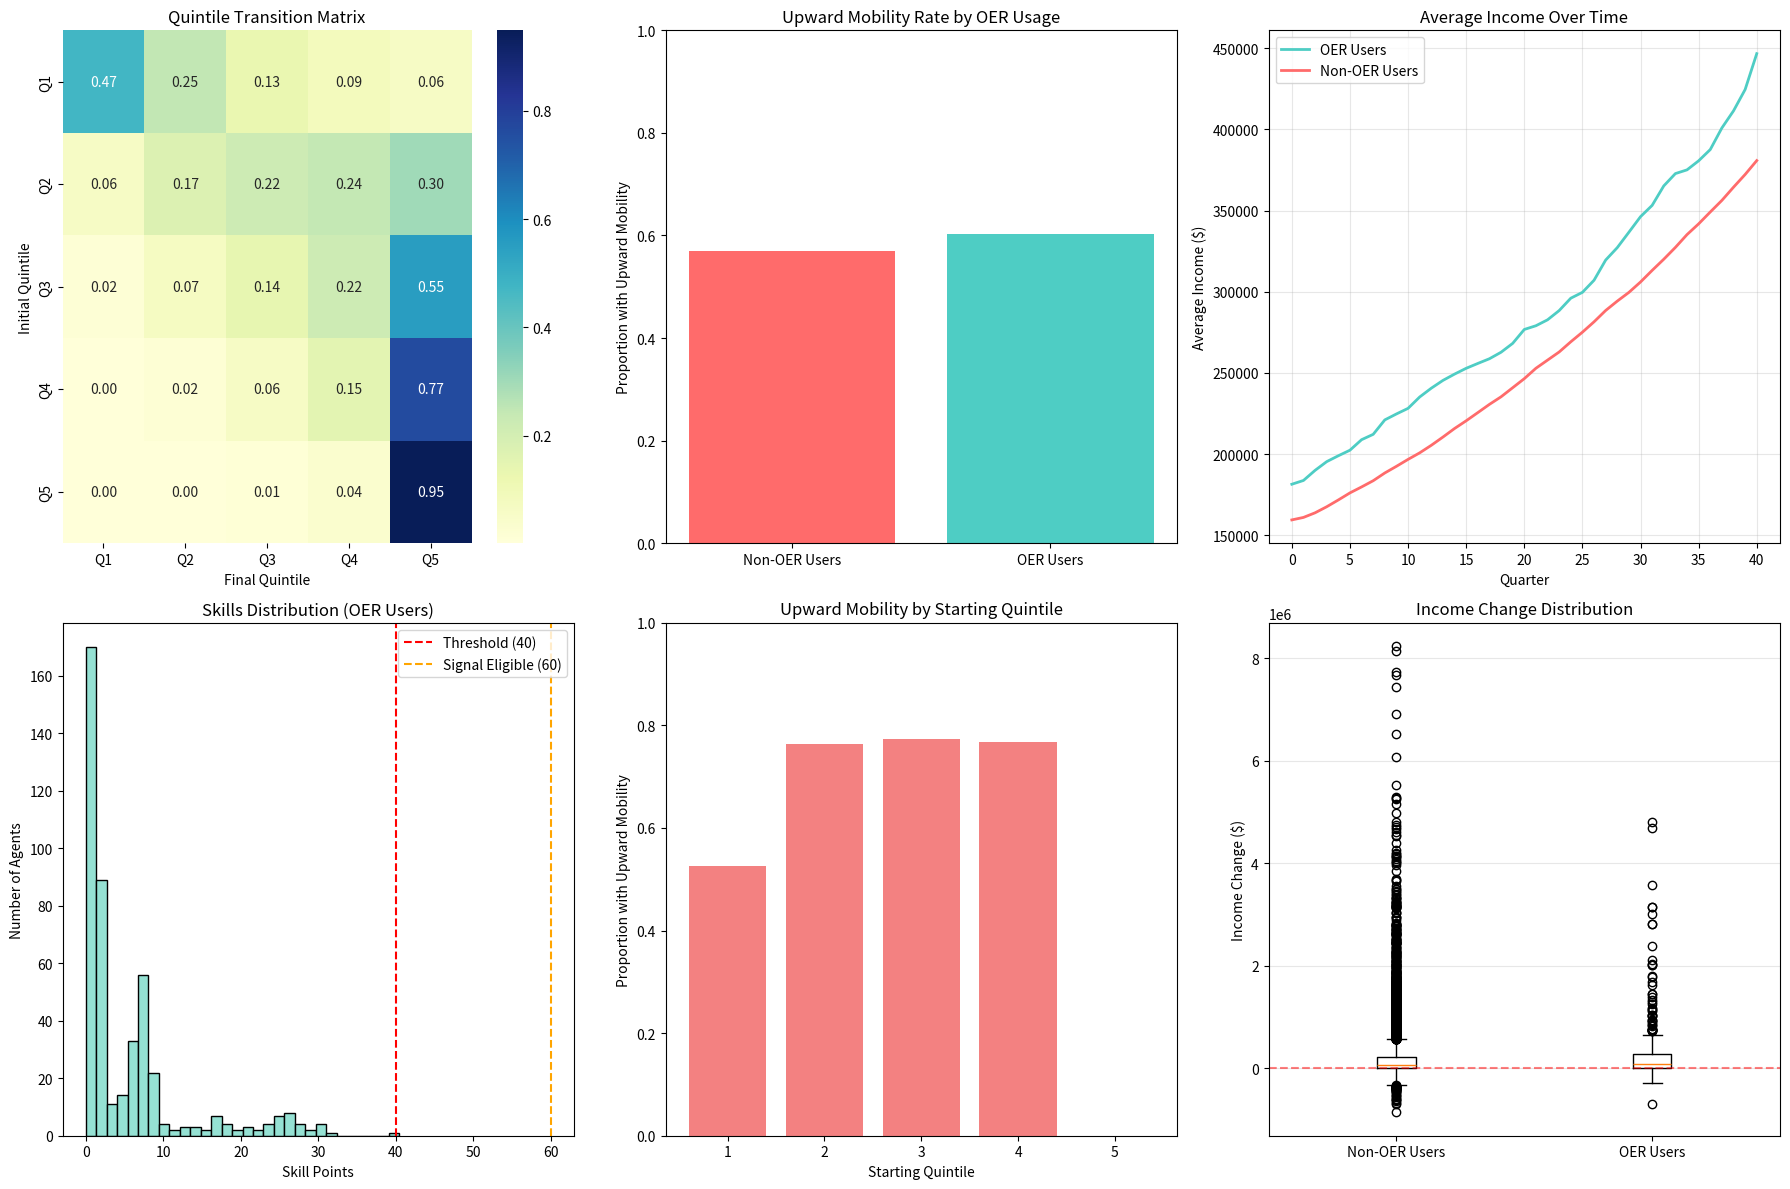

Source code (Python):
import numpy as np
import pandas as pd
import matplotlib.pyplot as plt
from dataclasses import dataclass
from typing import List, Tuple
import seaborn as sns

@dataclass
class Agent:
    id: int
    age: int
    household_size: float
    income: float
    income_quintile: int
    employment_status: str
    wealth: float
    internet_access: bool
    education: str
    education_multiplier: float
    study_time_available: float
    learning_capacity: float
    skills: float
    oer_aware: bool
    oer_engaged: bool
    engagement_level: str
    quarters_engaged: int
    signal_type: str
    signal_completed: bool
    quarters_since_job_change: int
    
class OERSimulation:
    def __init__(self, n_agents=10000, n_quarters=40, random_seed=42):
        np.random.seed(random_seed)
        self.n_agents = n_agents
        self.n_quarters = n_quarters
        self.agents: List[Agent] = []
        self.results = []
        
        # Ranges for income quintiles (Q1, Q2, Q3, Q4, Q5)
        self.income_quintiles = [
            (0, 29963),
            (29964, 59533),
            (59534, 96562),
            (96563, 160832),
            (160833, 500000)
        ]
        
        # "pct" being the percent of people who occupy each education level or engagement level w/ OER
        self.education_levels = {
            'less_than_hs': {'pct': 0.08, 'multiplier': 0.75},
            'hs_diploma': {'pct': 0.27, 'multiplier': 1.0},
            'some_college': {'pct': 0.29, 'multiplier': 1.15},
            'bachelors': {'pct': 0.24, 'multiplier': 1.79},
            'graduate': {'pct': 0.12, 'multiplier': 2.28}
        }
        
        self.engagement_levels = {
            'casual': {'pct': 0.50, 'hours_per_week': 2.5, 'months': 1.5},
            'moderate': {'pct': 0.30, 'hours_per_week': 7, 'months': 5},
            'serious': {'pct': 0.15, 'hours_per_week': 13.5, 'months': 10.5},
            'intensive': {'pct': 0.05, 'hours_per_week': 19, 'months': 12}
        }
        
        self.signals = {
            'certification': {
                'hours': 80,
                'cost': 500,
                'boost': 0.25
            },
            'freelance': {
                'hours': 300,
                'boost': 0.15
            },
            'opensource': {
                'hours': 250,
                'boost': 0.10
            },
            'github': {
                'hours': 200,
                'boost': 0.05
            },
            'projects': {
                'hours': 150,
                'boost': 0.03
            }
        }
        
    def initialize_agents(self):
        for i in range(self.n_agents):
            age = np.random.uniform(24, 45)
            household_size = max(1, np.random.normal(2.5, 1.3))
            
            quintile = np.random.choice([0, 1, 2, 3, 4], p=[0.20, 0.20, 0.20, 0.20, 0.20])
            income_min, income_max = self.income_quintiles[quintile]
            income = np.random.uniform(income_min, income_max)
            
            employment = np.random.choice(['employed', 'unemployed', 'not_in_lf'], 
                                         p=[0.95, 0.03, 0.02])
            
            if quintile == 0:
                wealth = np.random.uniform(0, 1000)
            else:
                wealth = np.random.exponential(scale=5000 * (quintile + 1))
            
            internet_probs = [0.78, 0.85, 0.90, 0.95, 0.99]
            internet_access = np.random.random() < internet_probs[quintile]
            
            education_choice = np.random.choice(
                list(self.education_levels.keys()),
                p=[0.08, 0.27, 0.29, 0.24, 0.12]
            )
            education_multiplier = self.education_levels[education_choice]['multiplier']
            income *= education_multiplier
            
            study_time_base = max(0, np.random.normal(10, 5))
            study_time = study_time_base * (1 - 0.4 * (household_size - 2.5) / 1.3)
            study_time = study_time * (1 + 0.2 * (quintile - 2) / 2)
            study_time = max(0, study_time)
            
            learning_capacity = np.clip(np.random.normal(1.0, 0.15), 0.7, 1.3)
            
            oer_aware = np.random.random() < 0.35
            oer_engaged = False
            if oer_aware and internet_access:
                oer_engaged = np.random.random() < 0.15
            
            engagement_level = 'none'
            if oer_engaged:
                engagement_level = np.random.choice(
                    list(self.engagement_levels.keys()),
                    p=[0.50, 0.30, 0.15, 0.05]
                )
            
            agent = Agent(
                id=i,
                age=age,
                household_size=household_size,
                income=income,
                income_quintile=quintile,
                employment_status=employment,
                wealth=wealth,
                internet_access=internet_access,
                education=education_choice,
                education_multiplier=education_multiplier,
                study_time_available=study_time,
                learning_capacity=learning_capacity,
                skills=0.0,
                oer_aware=oer_aware,
                oer_engaged=oer_engaged,
                engagement_level=engagement_level,
                quarters_engaged=0,
                signal_type='none',
                signal_completed=False,
                quarters_since_job_change=999
            )
            
            self.agents.append(agent)
    
    def acquire_skills(self, agent: Agent):
        if not agent.oer_engaged or agent.engagement_level == 'none':
            return
        
        hours_per_week = self.engagement_levels[agent.engagement_level]['hours_per_week']
        max_months = self.engagement_levels[agent.engagement_level]['months']
        max_quarters = max_months / 3
        
        if agent.quarters_engaged >= max_quarters:
            agent.oer_engaged = False
            return
        
        hours_per_quarter = hours_per_week * 13
        actual_hours = min(hours_per_quarter, agent.study_time_available * 13)
        
        efficiency = 1.0 - (0.005 * agent.skills)
        material_quality = 1.0
        
        skill_gain = (actual_hours / 25) * agent.learning_capacity * efficiency * material_quality
        agent.skills += skill_gain
        agent.quarters_engaged += 1
    
    def select_signal(self, agent: Agent):
        if agent.skills < 40 or agent.signal_completed:
            return
        
        time_available_total = agent.study_time_available * 13
        
        # Certifications cost money, so there is a wealth threshold necessary for the cert. choice
        if agent.wealth >= 500 and time_available_total >= 50:
            agent.signal_type = 'certification'
        elif time_available_total >= 250:
            agent.signal_type = 'opensource'
        elif time_available_total >= 200:
            agent.signal_type = 'github'
        elif time_available_total >= 150:
            agent.signal_type = 'projects'
        else:
            agent.signal_type = 'none'
    
    def complete_signal(self, agent: Agent):
        if agent.signal_type == 'none' or agent.signal_completed:
            return
        
        required_hours = self.signals[agent.signal_type]['hours']
        
        if agent.signal_type == 'certification':
            if agent.wealth >= self.signals[agent.signal_type]['cost']:
                agent.wealth -= self.signals[agent.signal_type]['cost']
                agent.signal_completed = True
        else:
            available_hours = agent.study_time_available * 13
            if available_hours >= required_hours:
                agent.signal_completed = True
    
    def calculate_job_change_probability(self, agent: Agent):
        if agent.employment_status == 'unemployed':
            return 0.45
        
        base_prob = 0.05
        if agent.skills >= 60:
            base_prob += 0.10
        if agent.signal_completed:
            base_prob += 0.08
        
        return base_prob
    
    def update_income(self, agent: Agent):
        if agent.employment_status != 'employed':
            return
        
        growth_rate = 0.03 / 4
        
        if agent.skills < 40:
            skill_premium = 0
        elif agent.skills < 70:
            skill_premium = (agent.skills - 40) * 0.008
        else:
            skill_premium = 0.24 + (agent.skills - 70) * 0.004
        
        transition_boost = 0
        if agent.quarters_since_job_change < 8:
            decay = agent.quarters_since_job_change * 0.05
            transition_boost = max(0, 0.15 - decay)
        
        has_degree = agent.education in ['bachelors', 'graduate']
        if has_degree:
            credential_discount = 0
        elif agent.skills >= 60 and agent.signal_completed:
            credential_discount = 0.05
        elif agent.skills >= 60:
            credential_discount = 0.15
        else:
            credential_discount = 0
        
        random_shock = np.random.normal(1.0, 0.10)
        
        income_multiplier = (1 + growth_rate + skill_premium + transition_boost - credential_discount)
        agent.income = agent.income * income_multiplier * random_shock
        agent.income = max(0, agent.income)
    
    def update_employment(self, agent: Agent):
        job_change_prob = self.calculate_job_change_probability(agent)
        
        if np.random.random() < job_change_prob:
            if agent.employment_status == 'unemployed':
                agent.employment_status = 'employed'
                median_income = np.median([self.income_quintiles[i][0] + self.income_quintiles[i][1] 
                                          for i in range(5)]) / 2
                agent.income = median_income * agent.education_multiplier
            else:
                agent.quarters_since_job_change = 0
        else:
            agent.quarters_since_job_change += 1
    
    def get_quintile(self, income: float):
        for i, (low, high) in enumerate(self.income_quintiles):
            if low <= income <= high:
                return i
        return 4
    
    def run_simulation(self):
        print("Initializing agents...")
        self.initialize_agents()
        
        initial_data = []
        for agent in self.agents:
            initial_data.append({
                'agent_id': agent.id,
                'quarter': 0,
                'income': agent.income,
                'quintile': agent.income_quintile,
                'skills': agent.skills,
                'oer_engaged': agent.oer_engaged,
                'signal_completed': agent.signal_completed,
                'employment': agent.employment_status
            })
        self.results.extend(initial_data)
        
        print("Running simulation...")
        for quarter in range(1, self.n_quarters + 1):
            if quarter % 10 == 0:
                print(f"Quarter {quarter}/{self.n_quarters}")
            
            for agent in self.agents:
                self.acquire_skills(agent)
                self.select_signal(agent)
                self.complete_signal(agent)
                self.update_employment(agent)
                self.update_income(agent)
                
                current_quintile = self.get_quintile(agent.income)
                
                self.results.append({
                    'agent_id': agent.id,
                    'quarter': quarter,
                    'income': agent.income,
                    'quintile': current_quintile,
                    'skills': agent.skills,
                    'oer_engaged': agent.oer_engaged,
                    'signal_completed': agent.signal_completed,
                    'employment': agent.employment_status
                })
        
        print("Simulation complete!")
        return pd.DataFrame(self.results)
    
    def analyze_results(self, df: pd.DataFrame):
        initial_df = df[df['quarter'] == 0]
        final_df = df[df['quarter'] == self.n_quarters]
        
        merged = initial_df.merge(final_df, on='agent_id', suffixes=('_initial', '_final'))
        
        print("\n" + "="*60)
        print("SIMULATION RESULTS SUMMARY")
        print("="*60)
        
        print("\n1. INCOME MOBILITY")
        print("-" * 60)
        mobility = merged[merged['quintile_initial'] != merged['quintile_final']]
        print(f"Agents who changed quintiles: {len(mobility)} ({len(mobility)/len(merged)*100:.1f}%)")
        
        upward = merged[merged['quintile_final'] > merged['quintile_initial']]
        print(f"Upward mobility: {len(upward)} ({len(upward)/len(merged)*100:.1f}%)")
        
        downward = merged[merged['quintile_final'] < merged['quintile_initial']]
        print(f"Downward mobility: {len(downward)} ({len(downward)/len(merged)*100:.1f}%)")
        
        print("\n2. OER IMPACT")
        print("-" * 60)
        oer_users = merged[merged['oer_engaged_initial'] == True]
        non_oer_users = merged[merged['oer_engaged_initial'] == False]
        
        oer_upward = len(oer_users[oer_users['quintile_final'] > oer_users['quintile_initial']])
        non_oer_upward = len(non_oer_users[non_oer_users['quintile_final'] > non_oer_users['quintile_initial']])
        
        print(f"OER users with upward mobility: {oer_upward}/{len(oer_users)} ({oer_upward/len(oer_users)*100:.1f}%)")
        print(f"Non-OER users with upward mobility: {non_oer_upward}/{len(non_oer_users)} ({non_oer_upward/len(non_oer_users)*100:.1f}%)")
        
        print(f"\nAverage income change (OER users): ${oer_users['income_final'].mean() - oer_users['income_initial'].mean():.2f}")
        print(f"Average income change (Non-OER): ${non_oer_users['income_final'].mean() - non_oer_users['income_initial'].mean():.2f}")
        
        print(f"\nAverage skills gained (OER users): {oer_users['skills_final'].mean():.1f} points")
        print(f"Average skills gained (Non-OER): {non_oer_users['skills_final'].mean():.1f} points")
        
        print("\n3. SIGNALING IMPACT")
        print("-" * 60)
        with_signal = merged[merged['signal_completed_final'] == True]
        without_signal = merged[(merged['oer_engaged_initial'] == True) & (merged['signal_completed_final'] == False)]
        
        if len(with_signal) > 0:
            signal_upward = len(with_signal[with_signal['quintile_final'] > with_signal['quintile_initial']])
            print(f"OER users with signals - upward mobility: {signal_upward}/{len(with_signal)} ({signal_upward/len(with_signal)*100:.1f}%)")
            print(f"Average income (with signal): ${with_signal['income_final'].mean():.2f}")
        
        if len(without_signal) > 0:
            no_signal_upward = len(without_signal[without_signal['quintile_final'] > without_signal['quintile_initial']])
            print(f"OER users without signals - upward mobility: {no_signal_upward}/{len(without_signal)} ({no_signal_upward/len(without_signal)*100:.1f}%)")
            print(f"Average income (without signal): ${without_signal['income_final'].mean():.2f}")
        
        print("\n4. BY STARTING QUINTILE")
        print("-" * 60)
        for q in range(5):
            q_agents = merged[merged['quintile_initial'] == q]
            q_upward = len(q_agents[q_agents['quintile_final'] > q_agents['quintile_initial']])
            q_oer = len(q_agents[q_agents['oer_engaged_initial'] == True])
            print(f"Quintile {q+1}: {q_upward}/{len(q_agents)} upward ({q_upward/len(q_agents)*100:.1f}%), OER users: {q_oer} ({q_oer/len(q_agents)*100:.1f}%)")
        
        return merged
    
    def create_visualizations(self, df: pd.DataFrame, merged: pd.DataFrame):
        fig, axes = plt.subplots(2, 3, figsize=(18, 12))
        
        quintile_transitions = np.zeros((5, 5))
        for _, row in merged.iterrows():
            quintile_transitions[int(row['quintile_initial']), int(row['quintile_final'])] += 1
        
        for i in range(5):
            if quintile_transitions[i].sum() > 0:
                quintile_transitions[i] = quintile_transitions[i] / quintile_transitions[i].sum()
        
        sns.heatmap(quintile_transitions, annot=True, fmt='.2f', cmap='YlGnBu', 
                   xticklabels=['Q1', 'Q2', 'Q3', 'Q4', 'Q5'],
                   yticklabels=['Q1', 'Q2', 'Q3', 'Q4', 'Q5'],
                   ax=axes[0, 0])
        axes[0, 0].set_title('Quintile Transition Matrix')
        axes[0, 0].set_xlabel('Final Quintile')
        axes[0, 0].set_ylabel('Initial Quintile')
        
        oer_mobility = merged.groupby('oer_engaged_initial').apply(
            lambda x: (x['quintile_final'] > x['quintile_initial']).mean()
        )
        axes[0, 1].bar(['Non-OER Users', 'OER Users'], oer_mobility.values, color=['#FF6B6B', '#4ECDC4'])
        axes[0, 1].set_title('Upward Mobility Rate by OER Usage')
        axes[0, 1].set_ylabel('Proportion with Upward Mobility')
        axes[0, 1].set_ylim([0, 1])
        
        income_over_time_oer = df[df['agent_id'].isin(
            df[df['quarter'] == 0][df['oer_engaged'] == True]['agent_id']
        )].groupby('quarter')['income'].mean()
        
        income_over_time_non = df[df['agent_id'].isin(
            df[df['quarter'] == 0][df['oer_engaged'] == False]['agent_id']
        )].groupby('quarter')['income'].mean()
        
        axes[0, 2].plot(income_over_time_oer.index, income_over_time_oer.values, 
                       label='OER Users', linewidth=2, color='#4ECDC4')
        axes[0, 2].plot(income_over_time_non.index, income_over_time_non.values, 
                       label='Non-OER Users', linewidth=2, color='#FF6B6B')
        axes[0, 2].set_title('Average Income Over Time')
        axes[0, 2].set_xlabel('Quarter')
        axes[0, 2].set_ylabel('Average Income ($)')
        axes[0, 2].legend()
        axes[0, 2].grid(True, alpha=0.3)
        
        skills_dist = merged[merged['oer_engaged_initial'] == True]['skills_final']
        axes[1, 0].hist(skills_dist, bins=30, edgecolor='black', color='#95E1D3')
        axes[1, 0].set_title('Skills Distribution (OER Users)')
        axes[1, 0].set_xlabel('Skill Points')
        axes[1, 0].set_ylabel('Number of Agents')
        axes[1, 0].axvline(40, color='red', linestyle='--', label='Threshold (40)')
        axes[1, 0].axvline(60, color='orange', linestyle='--', label='Signal Eligible (60)')
        axes[1, 0].legend()
        
        by_quintile = merged.groupby('quintile_initial').agg({
            'quintile_final': lambda x: (x > merged.loc[x.index, 'quintile_initial']).mean()
        })
        axes[1, 1].bar(range(1, 6), by_quintile['quintile_final'].values, color='#F38181')
        axes[1, 1].set_title('Upward Mobility by Starting Quintile')
        axes[1, 1].set_xlabel('Starting Quintile')
        axes[1, 1].set_ylabel('Proportion with Upward Mobility')
        axes[1, 1].set_xticks(range(1, 6))
        axes[1, 1].set_ylim([0, 1])
        
        income_change_oer = merged[merged['oer_engaged_initial'] == True]['income_final'] - merged[merged['oer_engaged_initial'] == True]['income_initial']
        income_change_non = merged[merged['oer_engaged_initial'] == False]['income_final'] - merged[merged['oer_engaged_initial'] == False]['income_initial']
        
        axes[1, 2].boxplot([income_change_non, income_change_oer], 
                          labels=['Non-OER Users', 'OER Users'])
        axes[1, 2].set_title('Income Change Distribution')
        axes[1, 2].set_ylabel('Income Change ($)')
        axes[1, 2].axhline(0, color='red', linestyle='--', alpha=0.5)
        axes[1, 2].grid(True, alpha=0.3, axis='y')
        
        plt.tight_layout()
        plt.savefig('oer_simulation_results.png', dpi=300, bbox_inches='tight')
        print("\nVisualization saved as 'oer_simulation_results.png'")
        plt.show()

if __name__ == "__main__":
    sim = OERSimulation(n_agents=10000, n_quarters=40, random_seed=42)
    results_df = sim.run_simulation()
    merged_results = sim.analyze_results(results_df)
    sim.create_visualizations(results_df, merged_results)
    
    results_df.to_csv('simulation_results.csv', index=False)
    merged_results.to_csv('final_comparison.csv', index=False)
    print("\nData saved to 'simulation_results.csv' and 'final_comparison.csv'")
